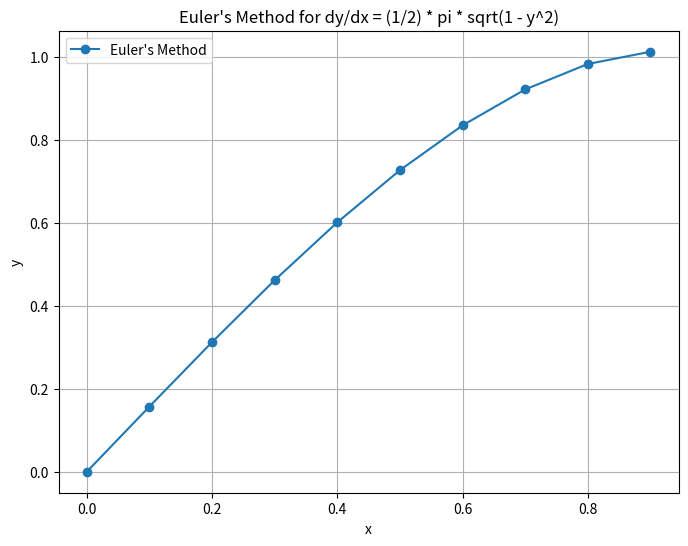

The script that saved this image:
# def cal_fact(n):
#     fact = 1
#     for i in range (1,n+1):
#         fact*=i
#         print(fact)
# cal_fact(6)        


# def convertor(usd_val):
#     inr_val = usd_val * 83
#     print(usd_val,"USD=",inr_val,"INR")
# convertor(100)


# def show(n):
#     if (n == 0):
#         return 
#     print(n)
#     show(n-1)
#     print("END")
# show(3)


# def fact(n):
#     if (n==0 or n==1):
#         return 1
#     else:
#         return n*fact(n-1)
# print(fact(4))
     

# def string_operations(s):
#     print("Original string:", s)
#     print("Uppercase:", s.upper())
#     print("Lowercase:", s.lower())
#     print("Title case:", s.title())
#     print("Reversed string:", s[::-1])
#     print("Substring replacement:", s.replace("Welcome", "Hello"))


# s = "Welcome"
# string_operations(s)



# for i in range(1,6):
#     print("hello world!!!")




# def outer_func(a,b):
#     def inner_func(c,d):
#         return c + d
#     return inner_func(a,b)
#     return a
# result = outer_func(5,10)
# print(result)


# def disp():
#     def show():
#         print("show function")
#     print("Display Function")
#     show()
# disp()        




# def disp(sh):
#     print("Display Function + sh()")
# def show():
#     return "Show Function"
# disp(show)




# def show(name,age):
#     print(name,age)
# [redacted]





# def display_function(*args):
#     for i in args:
#         print(i)
# display_function(name = "Emma",age = 25)




# class Employee():
#     def __init__(self,role,dept,salary):
#         self.role=role
#         self.dept=dept
#         self.salary=salary
#     def showdetails(self):
#         print("role=",self.role,)
#         print("dept=",self.dept,)
#         print("salary=",self.salary)
# class Engineer(Employee):
#     def __init__(self,name,age):
#         self.name = name
#         self.age = age 
#         super().__init__("Engineer","IT","75,000")        
# [redacted]
# engg1.showdetails()




# list1=[1,"a","abc",[2,3,4,5],8,9]
# print(len(list1))


# list2=[1,2,3,4,5,6,7,8,9,10]
# print(list2[::3])

# states = ("Delhi",)
# print(type(states))

# message = "an apple a day keeps the doctor away"
# print(message.count("o"))


# class Car():
#     def __init__(self):
#         self.speed = 0
#     def __del__(self):
#         print("the object is out of scope")
# ioniq = Car()
# del ioniq


# class BankAccount():
#     def __get_atm_pin(self):
#         print("******")
# my_bank = BankAccount()
# print(my_bank._BankAccount__get_atm_pin())



#INHERITANCE EXAMPLE : using super() built function method !!!!!


# class Person():
#     def __init__(self,name,gender):
#         self.name = name
#         self.gender = gender
#     def print_Person_details(self):
#         print("name : ",self.name)
#         print("gender : ",self.gender)
# class Teacher(Person):
#     def __init__(self,name,gender,specialization):
#         super().__init__(name,gender)
#         self.specialization = specialization
#     def print_Teacher_details(self):
#         super().print_Person_details()
#         print("specialization : ",self.specialization)
# [redacted]
# new_teacher.print_Teacher_details()



                     #OR


# class Person():
#     def __init__(self,name,gender):
#         self.name = name
#         self.gender = gender
#     def print_Person_details(self):
#         print("name : ",self.name)
#         print("gender : ",self.gender)
# class Teacher(Person):
#     def __init__(self,name,gender,specialization):
#         Person.__init__(self,name,gender)
#         self.specialization = specialization
#     def print_Teacher_details(self):
#         Person.print_Person_details(self)
#         print("specialization : ",self.specialization)
# [redacted]
# new_teacher.print_Teacher_details()
 



#METHOD OVERRIDING EXAMPLE : two times print_details we used and the one used in derived class overrides the one used in the base class


# class Person():
#     def __init__(self,name,gender):
#         self.name = name
#         self.gender = gender
#     def print_details(self):
#         print("name : ",self.name)
#         print("gender : ",self.gender)
# class Teacher(Person):
#     def __init__(self,name,gender,specialization):
#         super().__init__(name,gender)
#         self.specialization = specialization
#     def print_details(self):
#         super().print_details()
#         print("specialization : ",self.specialization)
# [redacted]
# new_teacher.print_details()

#containorship example

# class MusicPlayer():
#     def __init__(self):
#         self.status = False
#         self.play_list = []
#     def Play_Music(self):
#         for music in self.play_list :
#             print(music)
# class Car():
#     def __init__(self):
#         self.player = MusicPlayer()
# alto = Car()
# alto.player.status = True
# print(alto.player.Play_Mu8sic())

#code for printing star pattern !!!!!!!

# rows = int(input("Enter the number of rows :" )) 
# for i in range(0, rows):  
#         for j in range(0, i + 1):  
#             print("* ",end = " ")       
#         print() 
 
import math

try:
    import matplotlib.pyplot as plt
except ModuleNotFoundError:
    print("Error: matplotlib is not installed. Please install it using 'pip install matplotlib' and try again.")
    exit()

# Define the differential equation as a function
def dydx(y):
    # Function representing the derivative
    try:
        return 0.5 * math.pi * math.sqrt(1 - y**2)
    except ValueError:
        print("Error: Attempted to compute sqrt of a negative number. Ensure y stays within [-1, 1].")
        exit()

# Initial conditions
x0 = 0       # Initial x value
y0 = 0       # Initial y value (y(0) = 0)
h = 0.1      # Step size
n = 10       # Number of steps to compute

# Initialize arrays to store x and y values for plotting and analysis
x_values = [x0]
y_values = [y0]

# Euler's method loop
x = x0
y = y0

for i in range(n):
    # Compute the next y value using Euler's method
    y_next = y + h * dydx(y)
    
    # Increment x by step size h
    x = round(x + h, 1)
    
    # Append the new values to the lists
    x_values.append(x)
    y_values.append(y_next)

    # Update y for the next iteration
    y = y_next

    # Ensure y does not exceed the domain of the square root (prevent complex numbers)
    if y > 1:
        print("Warning: y exceeded 1, stopping to avoid invalid square root.")
        break

# Print the results
print("x values:", x_values)
print("y values:", y_values)

# Plot the results
if 'plt' in globals():
    plt.figure(figsize=(8, 6))
    plt.plot(x_values, y_values, marker='o', label="Euler's Method")
    plt.title("Euler's Method for dy/dx = (1/2) * pi * sqrt(1 - y^2)")
    plt.xlabel("x")
    plt.ylabel("y")
    plt.grid()
    plt.legend()
    plt.show()